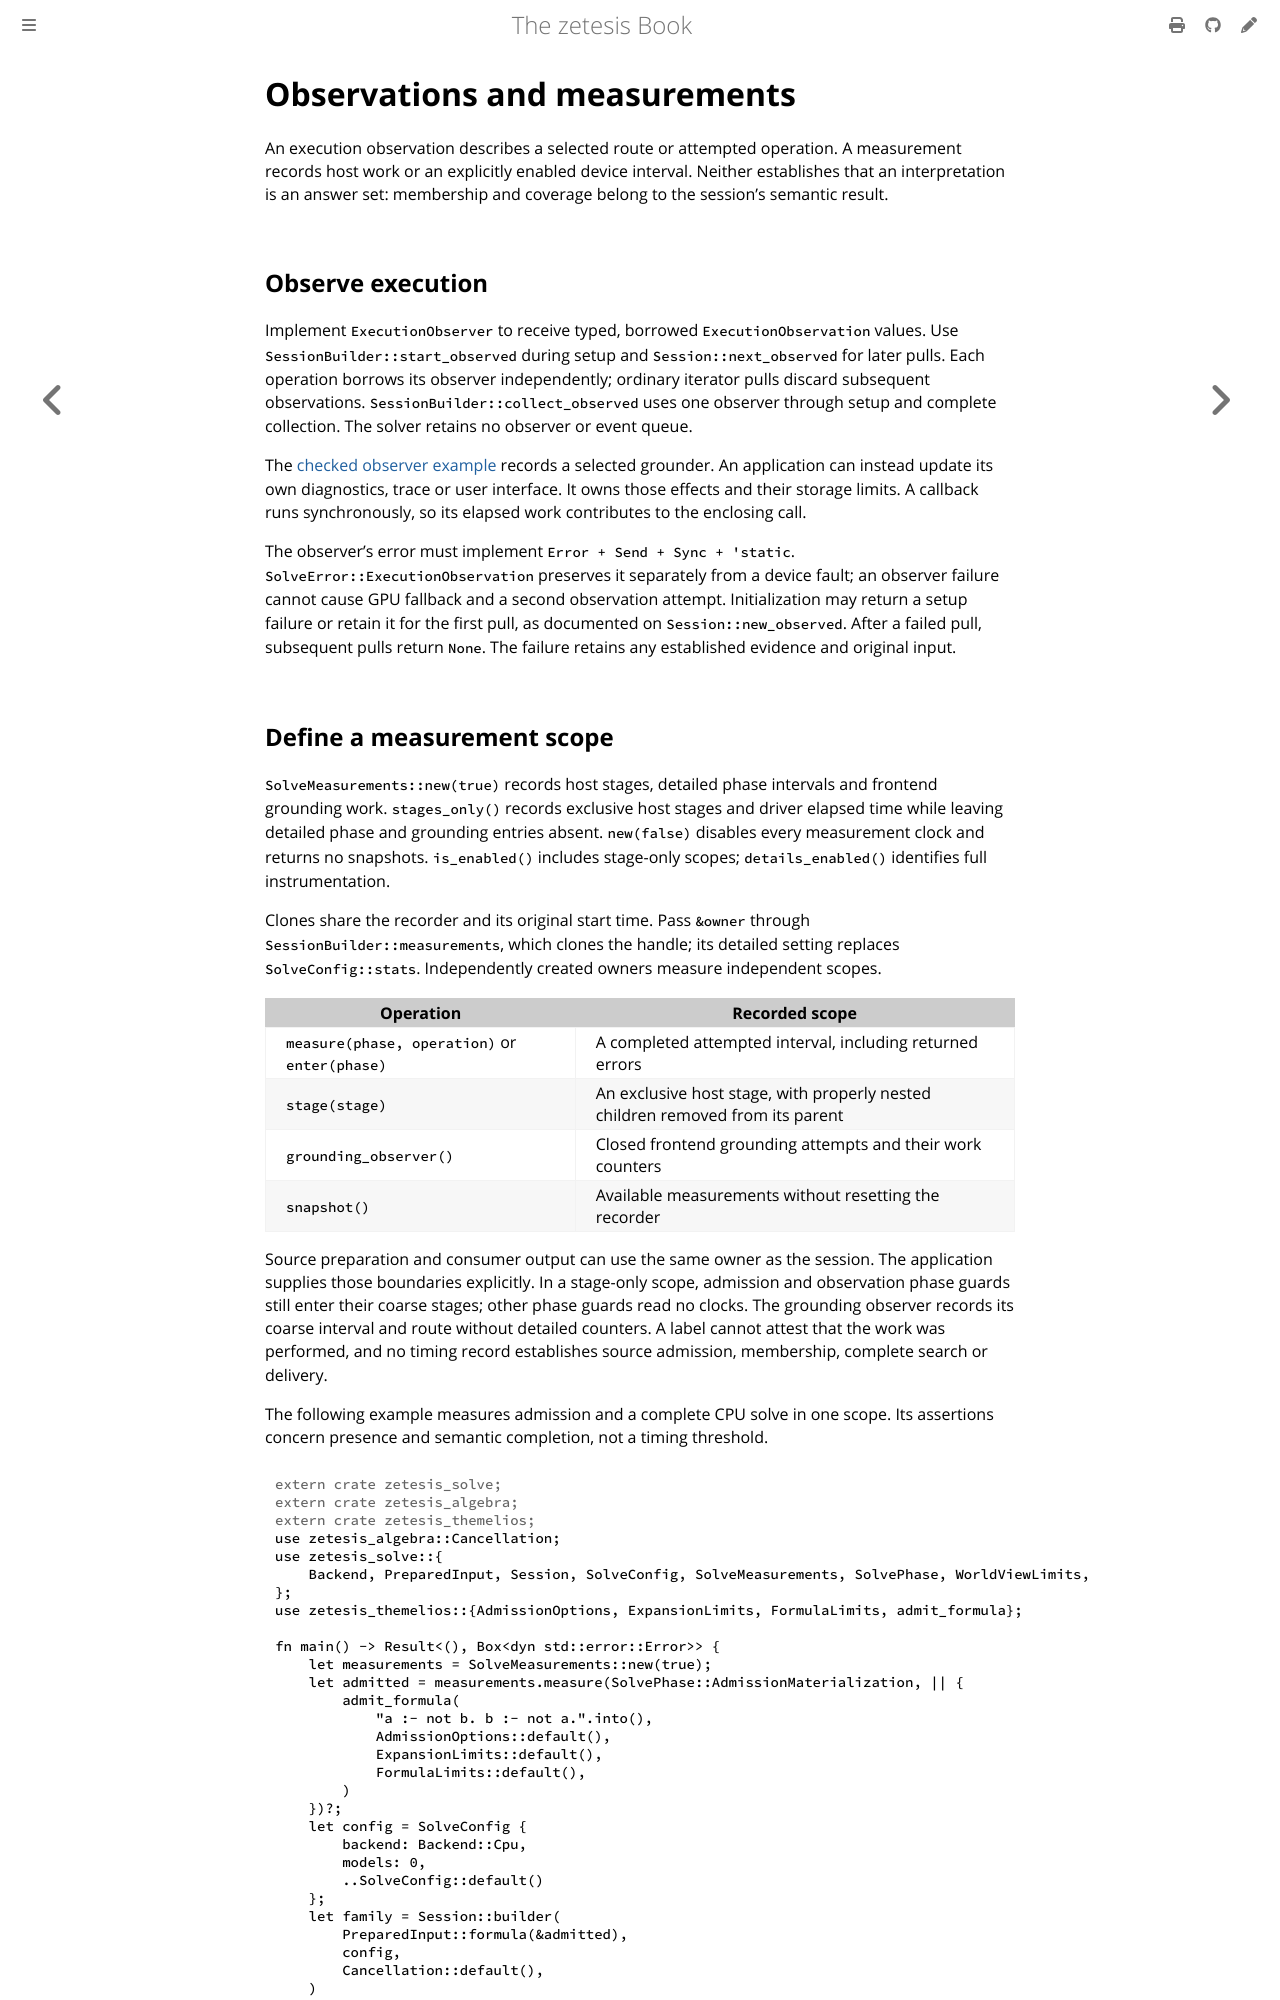

repository: GregoryGelfond/zetesis · page: book/rust/measurements.html · generator: mdbook

# Observations and measurements

An execution observation describes a selected route or attempted operation.
A measurement records host work or an explicitly enabled device interval. Neither establishes that an interpretation is
an answer set: membership and coverage belong to the session's semantic result.

## Observe execution

Implement `ExecutionObserver` to receive typed, borrowed
`ExecutionObservation` values. Use `SessionBuilder::start_observed` during setup
and `Session::next_observed` for later pulls. Each operation borrows its observer
independently; ordinary iterator pulls discard subsequent observations.
`SessionBuilder::collect_observed` uses one observer through setup and complete
collection. The solver retains no observer or event queue.

The [checked observer example](sessions.md#reuse-and-identity) records a selected
grounder. An application can instead update its own diagnostics, trace or user
interface. It owns those effects and their storage limits. A callback runs
synchronously, so its elapsed work contributes to the enclosing call.

The observer's error must implement `Error + Send + Sync + 'static`.
`SolveError::ExecutionObservation` preserves it separately from a device fault;
an observer failure cannot cause GPU fallback and a second observation attempt.
Initialization may return a setup failure or retain it for the first pull, as
documented on `Session::new_observed`. After a failed pull, subsequent pulls
return `None`. The failure retains any established evidence and original input.
